Run: headless pygame with SDL's dummy video driver; simulated clock (each Clock.tick advances the game by its frame time, no real sleeping); random seed 0; keys injected as events and as key.get_pressed() state; mouse plan: one left click at the window centre at the start of phase 2, then a move to the lower-right quarter at the start of phase 3.
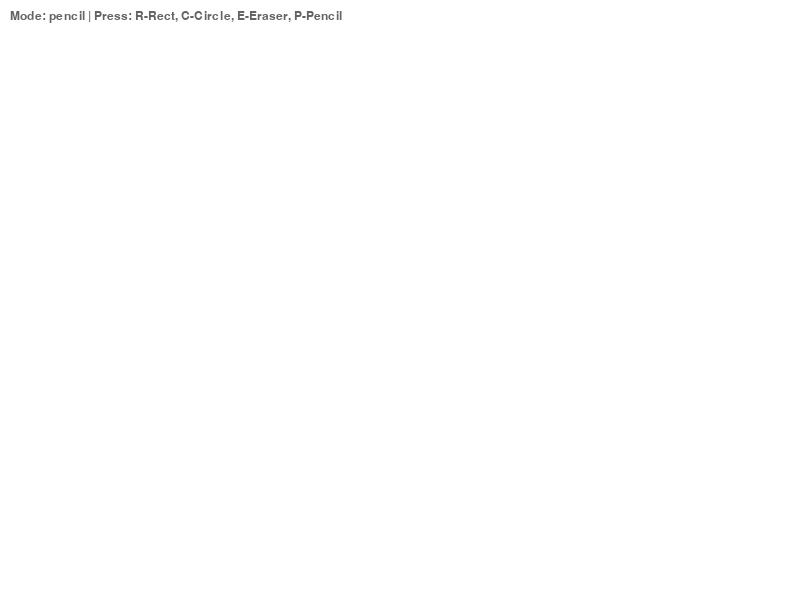
Frame 1 of 4 · flips 1–60 · no input
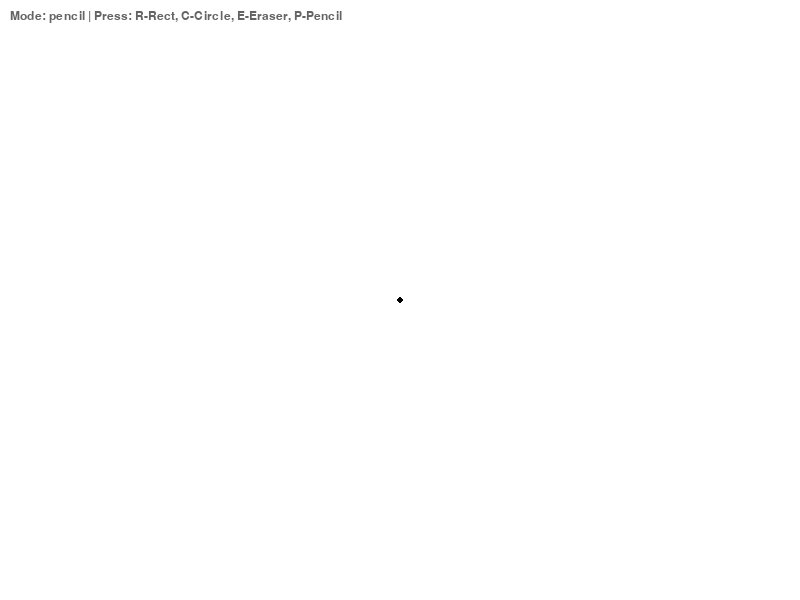
Frame 2 of 4 · flips 61–180 · clicked the window centre · tapped SPACE, RETURN · held RIGHT (→), D
Frame 3 of 4 · flips 181–300 · moved the mouse to the lower-right quarter · held DOWN (↓), S · screen unchanged from frame 2, image omitted
Frame 4 of 4 · flips 301–420 · held LEFT (←), A, UP (↑), W · screen unchanged from frame 3, image omitted

The pygame program that drew these frames:

import pygame

def main():
    pygame.init()
    screen = pygame.display.set_mode((800, 600))
    pygame.display.set_caption("Paint Practice 10")
    
    clock = pygame.time.Clock()
    
    draw_color = (0, 0, 0) 
    mode = 'pencil' 
    start_pos = None
    
    canvas = pygame.Surface((800, 600))
    canvas.fill((255, 255, 255)) 

    running = True
    while running:
        screen.blit(canvas, (0, 0)) 
        
        font = pygame.font.SysFont("Arial", 18)
        mode_text = font.render(f"Mode: {mode} | Press: R-Rect, C-Circle, E-Eraser, P-Pencil", True, (100, 100, 100))
        screen.blit(mode_text, (10, 10))

        for event in pygame.event.get():
            if event.type == pygame.QUIT:
                running = False
            
            if event.type == pygame.KEYDOWN:
                if event.key == pygame.K_r: mode = 'rect'
                if event.key == pygame.K_c: mode = 'circle'
                if event.key == pygame.K_e: mode = 'eraser'
                if event.key == pygame.K_p: mode = 'pencil'
                if event.key == pygame.K_1: draw_color = (255, 0, 0) # Красный
                if event.key == pygame.K_2: draw_color = (0, 0, 255) # Синий

            if event.type == pygame.MOUSEBUTTONDOWN:
                start_pos = event.pos
                if mode == 'pencil':
                    pygame.draw.circle(canvas, draw_color, event.pos, 3)

            if event.type == pygame.MOUSEMOTION:
                if pygame.mouse.get_pressed()[0]: 
                    curr_pos = event.pos
                    if mode == 'pencil':
                        pygame.draw.circle(canvas, draw_color, curr_pos, 3)
                    elif mode == 'eraser':
                        pygame.draw.circle(canvas, (255, 255, 255), curr_pos, 15)

            if event.type == pygame.MOUSEBUTTONUP:
                end_pos = event.pos
                if mode == 'rect':
                    width = end_pos[0] - start_pos[0]
                    height = end_pos[1] - start_pos[1]
                    pygame.draw.rect(canvas, draw_color, (start_pos[0], start_pos[1], width, height), 2)
                elif mode == 'circle':
                    radius = int(((end_pos[0] - start_pos[0])**2 + (end_pos[1] - start_pos[1])**2)**0.5)
                    pygame.draw.circle(canvas, draw_color, start_pos, radius, 2)
                start_pos = None

        pygame.display.flip()
        clock.tick(60)

    pygame.quit()

if __name__ == "__main__":
    main()
